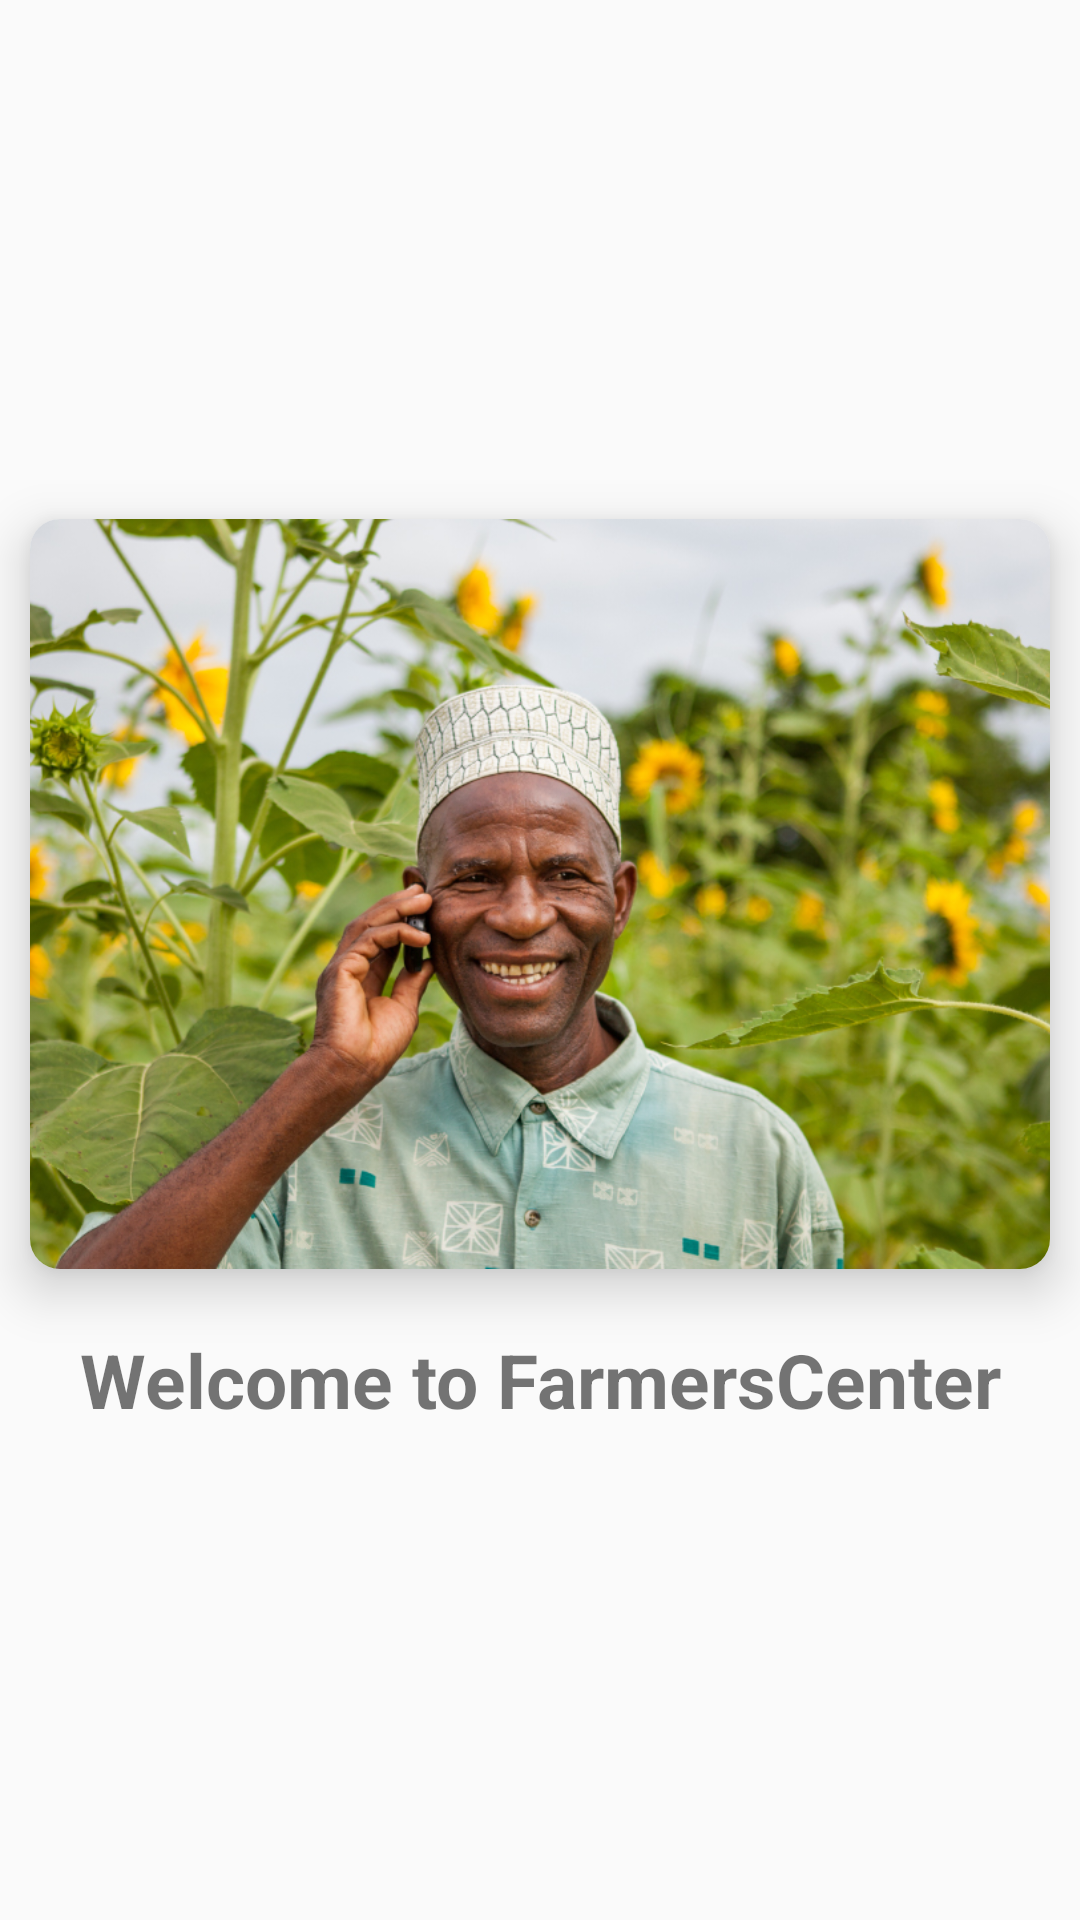

This screen was rendered from an Android layout file. Write that file and the resources it references.
<!-- AndroidManifest.xml: application theme AppTheme -->
<!-- res/layout/fragment_splash_screen.xml -->
<?xml version="1.0" encoding="utf-8"?>
<LinearLayout xmlns:android="http://schemas.android.com/apk/res/android"
    xmlns:tools="http://schemas.android.com/tools"
    android:layout_width="match_parent"
    android:layout_height="match_parent"
    xmlns:app="http://schemas.android.com/apk/res-auto"
    android:background="@color/colorPrimary"
    android:gravity="center"
    android:orientation="vertical"
    tools:context=".fragments.SplashScreenFragment">

    <androidx.cardview.widget.CardView
        android:layout_width="match_parent"
        android:layout_height="wrap_content"
        android:layout_marginTop="-20dp"
        android:layout_margin="10dp"
        app:cardCornerRadius="10dp"
        app:cardElevation="10dp">

    <ImageView
        android:layout_width="match_parent"
        android:layout_height="250dp"
        android:contentDescription="@string/farmers_image"
        android:scaleType="centerCrop"
        android:src="@drawable/farmers_splash_screen_img" />

    </androidx.cardview.widget.CardView>

    <TextView
        android:layout_width="match_parent"
        android:layout_height="wrap_content"
        android:layout_marginTop="10dp"
        android:gravity="center"
        android:text="@string/welcome_message"
        android:textColor="@color/PPR_FULL_WHITE"
        android:textSize="25sp"
        android:textStyle="bold" />

</LinearLayout>
<!-- resources referenced by this layout -->
<resources>
  <color name="colorPrimary">@color/PPR_GREEN700</color>
  <!-- drawable farmers_splash_screen_img: jpg bitmap (drawable, 494475 bytes) -->
  <string name="farmers_image">Farmers Image</string>
  <string name="welcome_message">Welcome to FarmersCenter</string>
  <style name="AppTheme" parent="Theme.AppCompat.Light.NoActionBar">
          
          <item name="colorPrimary">@color/colorPrimary</item>
          <item name="colorPrimaryDark">@color/colorPrimaryDark</item>
          <item name="colorAccent">@color/colorAccent</item>
      </style>
  <color name="colorPrimaryDark">@color/PPR_GREEN900</color>
  <color name="colorAccent">#03DAC5</color>
</resources>
